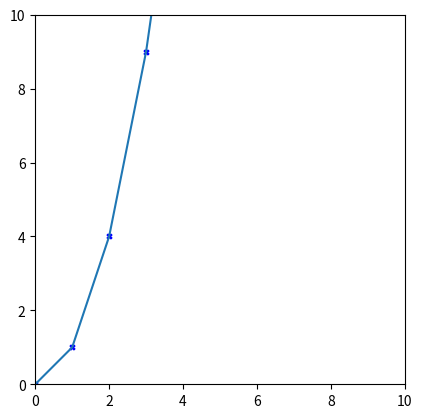
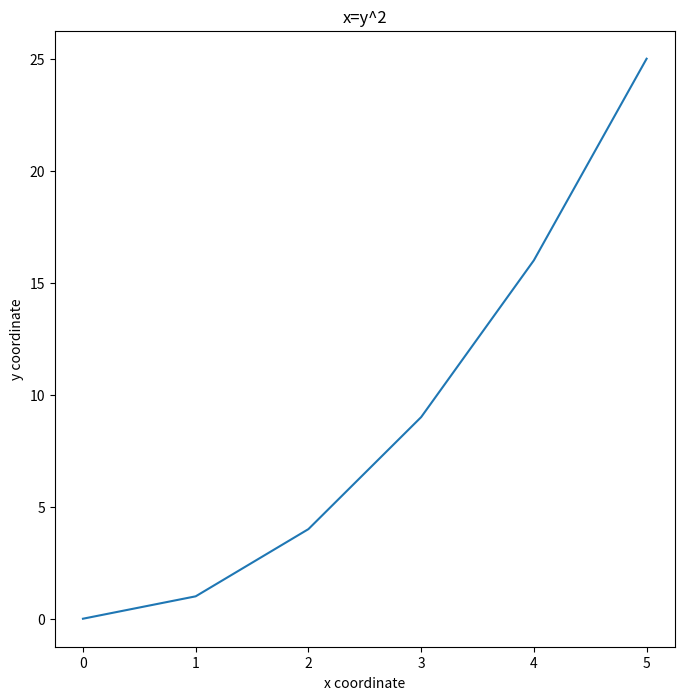
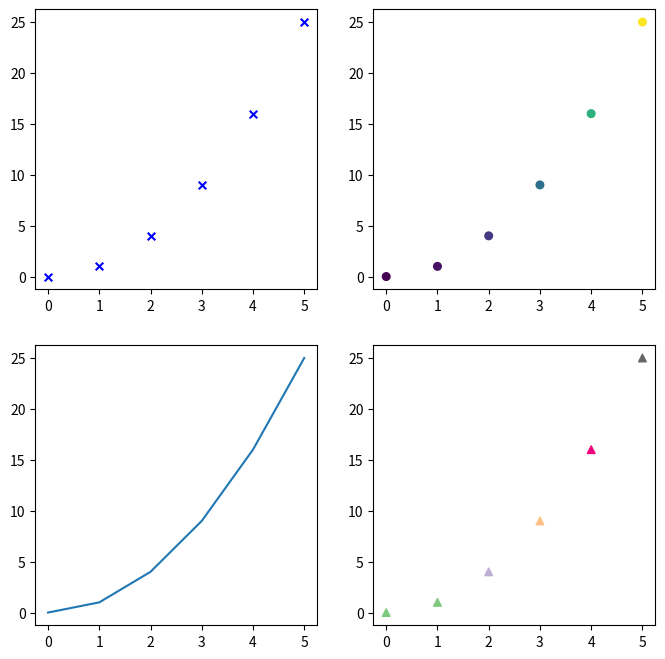
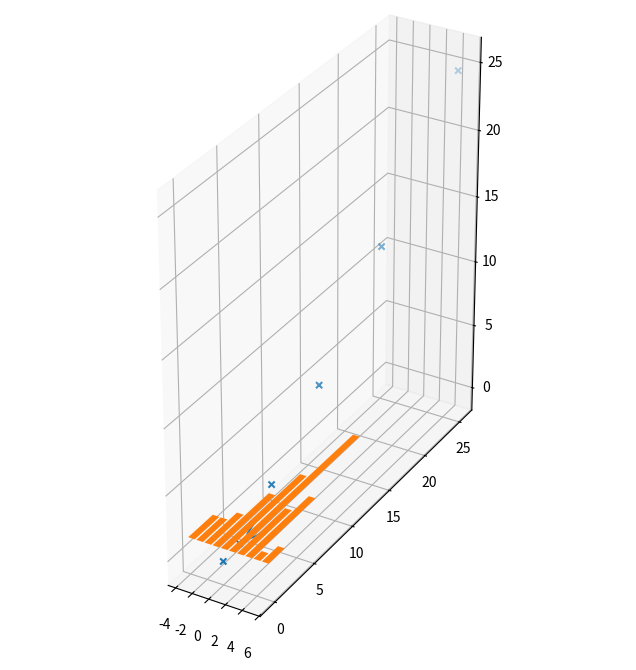

Write the Python code that produced these figures, in order. (Note: this script raises an exception after producing the figures.)
# A `tuple` can contain any number of any element and can't be modified
x_coordinates = (0, 1, 2, 3)

#               ^ ---------^ tuple is written in normal brackets

# To see what any object is, it's a good idea to print it:
print(x_coordinates)

# or just:
x_coordinates

# As well as check it's type:
type(x_coordinates)

# and available methods and properties
dir(x_coordinates)

# the `__doc__` property often contains useful info
print(x_coordinates.__doc__)

# The function len() returns the length of the tuple
# Note that the function len() can be called on other type of objects as well - array like object — and always return the length of the object.

x_coordinates_length = len(x_coordinates)
print('length of the `x_coordinates` is', x_coordinates_length)

print('When printing strings and the values of variables at the same time, it is handy to use so-called f-strings (formatted string): they allow to easily format the output:')
print(f'For example:\n\tlength of the `x_coordinates={x_coordinates}` is {x_coordinates_length}')

#     ^------- f before string marks an f-string


# `list` is similar to `tuple`, but can be modified:

y_coordinates = [1, 1, 4]

#               ^ ---------^ list is written in square brackets

# One can loop through elements of a collection:

for x in x_coordinates:
  print (x)

# Or also obtain the index of the element:

for idx, y in enumerate(y_coordinates):
  print (f'y[{idx}] = {y}')

# Several collections can be iterated together by zipping them:

for x, y in zip(x_coordinates, y_coordinates):
  print (x, y)

# Elements of the list can be modified:
print(y_coordinates[0])
y_coordinates[0] = 0
print(y_coordinates[1])
print(y_coordinates)

# `list` can be created from another collection:

x_coordinates = list(x_coordinates)
print(f'now `x_coordinates` is {type(x_coordinates)}')

# Elements can be appended to a list


y_coordinates.append(9)
print(y_coordinates)

y_coordinates.append(16)
print(y_coordinates)

y_coordinates.append(25)
print(y_coordinates)


# Extended with another list:
x_coordinates.extend([4, 5])

# or added, i.e. concatenating them:

all_numbers = x_coordinates + y_coordinates
print(all_numbers)

# `set` - is a collection of unique elements:
unique_numbers = set(all_numbers)
print(unique_numbers)

# `dictionary` is a collection where the values are assigned to unique keys and can be accessed by the key:

uptime_hours = {'jupyter': 10, 'chrome': 30}

print(uptime_hours['jupyter'])

# `list` comprehensions are a quick way to define a list:

y_coordinates = [x**2 for x in x_coordinates]
print(y_coordinates)

# `set`:
values = {v%7 for v in y_coordinates}
print(values)

# `dictionary`

x_at_y = {y:x for x, y in zip(x_coordinates, y_coordinates)}
print(x_at_y)
print(x_at_y[25])

# A function in python takes an input and returns an output:

def my_addition(input):
    output = input + 2
    return output

print(my_addition(5))

# The number of parameters of a function can be more than one

def my_addition(input, delta):
    output = input + delta
    return output

print(my_addition(5,7))

# Arguments can also have default values, making them optional:

def my_addition(input, delta=10):
    output = input + delta
    return output

print(my_addition(5))
print(my_addition(5, 12))

# When calling a function, keyword arguments can be added at the end after positional ones using the syntax `parameter_name=value`.
res = my_addition(5, delta=9)
print(res)

# Example of a class definition:

class MyChatBot():
    def __init__(self, name):
        print(f'Hello {name}. This is the init method.')


# Basic class structure:

class MyChatBot():
    def __init__(self, name):
        print(f'Hello {name}. This is the init method.')

# Creating objects beloning to the class. Note that the __init__ function is executed:
chatbot = MyChatBot('Mike')

# Basic structure with additional method:
class MyChatBot():
    def __init__(self, name):
        print(f'Hello {name}. This is the init method.')
    def answer(self, question): # This is a class method!
        print(f'Hello. I am not sure I understood. Did you just say "{question}" ?')

# Using of the method with dot notation:
chatbot = MyChatBot('Mike')
chatbot.answer('What is the answer to life?')

# Here we define a variable inside the class, called "name" and use it in the answer method:

class MyChatBot():
    def __init__(self, name):
        print(f'Hello {name}. This is the init method.')
        self.name = name # This is a class variable!
    def answer(self, question):
        print(f'Hello {self.name}. I am not sure I understood. Did you just say "{question}" ?')

# Usage of new method is as before:
chatbot = MyChatBot('Mike')
chatbot.answer('What is the answer to life?')

# The variable can now be accessed with the dot notation also outside of the class:
print('Accessing variable value outside of the class: ', chatbot.name)

from collections import Counter

fruits = ['apple', 'banana', 'orange', 'apple', 'orange', 'banana', 'apple', 'banana', 'apple', 'banana', 'kiwi']
fruit_counter = Counter(fruits)

# Get the most common fruits using the most_common() method
most_common_fruits = fruit_counter.most_common()
print(most_common_fruits[0])

import math

# Calculate the square root of a number
num = 16
sqrt_value = math.sqrt(num)
print(f"The square root of {num} is {sqrt_value}")

# Calculate the factorial of a number
factorial_value = math.factorial(5)
print(f"The factorial of 5 is {factorial_value}")

# Use the value of pi from the math module
print(f"The value of pi is {math.pi}")

import matplotlib.pyplot as plt

x_coordinates = list(range(6))
y_coordinates = [x**2 for x in x_coordinates]

# Simple plot

plt.plot(x_coordinates, y_coordinates)

# Scatter plot
plt.scatter(x_coordinates, y_coordinates, marker='x', color='b', s=10)

# Scatter plot with axes range
plt.scatter(x_coordinates, y_coordinates, marker='x', color='b', s=10)
plt.xlim(0, 10)
plt.ylim(0, 10)

# Plot with isotropic axes

plt.scatter(x_coordinates, y_coordinates, marker='x', color='b', s=10)

current_axis = plt.gca()
current_axis.set_aspect('equal')

# Big plot, with details

plt.figure(figsize=(8,8))  # plot size

plt.plot(x_coordinates, y_coordinates)

plt.xlabel('x coordinate')
plt.ylabel('y coordinate')
plt.title('x=y^2')


# Multiple plots can be combined with subplots:

fig, ax = plt.subplots(nrows=2, ncols=2, figsize=(8, 8))

ax[0][0].scatter(x_coordinates, y_coordinates, marker='x', color='b', s=30)
ax[0][1].scatter(x_coordinates, y_coordinates, marker='o', c=y_coordinates, s=30)

ax[1][0].plot(x_coordinates, y_coordinates)
ax[1][1].scatter(x_coordinates, y_coordinates, marker='^', c=y_coordinates, s=30, cmap=plt.cm.Accent)


# To make a plot in 3D

fig = plt.figure(figsize=(8,8))
ax = fig.add_subplot(111, projection='3d')
z_coordinates = y_coordinates

ax.scatter3D(x_coordinates, y_coordinates, z_coordinates, marker='x', s=20)


import numpy as np

# Array-like objects can be converted to `numpy` array:
arr = np.array(x_coordinates)
print(arr)

# Attribute `shape` shows the size of an array.
print(arr.shape)

# Shape is a `tuple` because an array can have more than one dimension (e.g. a two dimensional array is a matrix, as in the following example):

arr2d = np.asarray([[1,2,3], [4, 5, 6]])
print(arr2d)
print(arr2d.shape)  # last element of the shape - most inner dimension of the array

# Multidimensional array can be reshaped to different a shape, preserving the total number of elements and their order

arr2d_r1 = arr2d.reshape((3, 2))
print(arr2d_r1)

# or turned into 1-d with flatten method:

arr2d_1d = arr2d.flatten()
print(arr2d_1d, arr2d_1d.shape)

# Slicing of an array:
# start:stop - elements from start (included) till stop (excluded)

print(arr[1:3])

# Slicing of an array:
# start:stop:step - elements from start (included) till stop (excluded) with stride step

print(arr[1:6:2])

# Similarly for a multidimensional array:
#
print(arr2d[0:1, 1:3])

# `:` means take elements along the axis
#
print(arr2d[:, 1:3])

# To take elements over several sequential axes - use ellipsis (...):
#
print(arr2d[..., 1:3])

# To generate sequential integers (similar to `range`):
numbers = np.arange(0, 20, 2)
print(numbers)

# For floating point values

x_coord = np.linspace(start=-1, stop=1, num=5)
print (x_coord)

# Operations on the numpy arrays can be performed in a pythonic way:

y_coord = 2*x_coord**2 + 3

plt.plot(x_coord, y_coord)
plt.gca().set_aspect('equal')

# To generate uniformly distributed random numbers:
rnd = np.random.uniform(0, 10, size=10)
print(rnd)
print(rnd.shape)

# or normally distributed, 3D array:
rnd = np.random.normal(loc=0.5, scale=2, size=(3, 4, 5))
print(rnd)
print(rnd.shape)

# Let's check distribution:
plt.hist(rnd.flatten(), 10);

# Arrays statistics can be obtained using the array methods:
print('array `rnd` mean = ', rnd.mean())
print('array `rnd` standard deviation = ', rnd.std())
print('array `rnd` minimum = ', rnd.min())
print('array `rnd` maximum = ', rnd.max())
print()

# , or with numpy functions :
print('array `rnd` mean = ', np.mean(rnd))
print('array `rnd` standard deviation = ', np.std(rnd))
print('array `rnd` minimum = ', np.min(rnd))
print('array `rnd` maximum = ', np.max(rnd))

print()
print('array `rnd` maximum 40th percentile= ', np.percentile(rnd, 40))

# To get an element from a 1D array:
print(np.random.choice(arr))

# or several elements:
mtx = np.random.choice(arr, size=(2,2))
print(mtx)

# Matrix multiplication
np.dot([1, 2], mtx)  

# Arrays can be concatenated along a specific axis, provided the other dimensions are same

arr_1 = np.zeros(shape=(5, 3, 6))
arr_2 = np.ones(shape=(5, 4, 6))

print(arr_1.shape, arr_2.shape)
#print(arr_1)
#print(arr_2)

arr_conc = np.concatenate((arr_1, arr_2), axis=1)

print(arr_conc.shape)

# stack along new last axis
arr_stack = np.stack((arr_1, arr_2[:, :-1]), axis=-1)

print(arr_stack.shape)

# Similarly to indexing one element, multiple elements of an array can be obtained
y = np.arange(6)**2
print(y)

print(f'y[2] = {y[2]}')
print(f'y[4] = {y[4]}')
print(f'y[[2,4]] = {y[[2,4]]}')

# This trick can be useful to shuffle several arrays of elements coherently. 
# We first define a permutation and use it to reindex the original array:

shuffled_indexes = np.random.permutation(len(y))
y_shuffled = y[shuffled_indexes]

print(f'y: {y}')
print(f'shuffled_indexes: {shuffled_indexes}')
print(f'y_shuffled: {y_shuffled}')
print()
print(f'y[shuffled_indexes] = y_shuffled : {y}[{shuffled_indexes}] = {y_shuffled}')

# Boolean arrays of the same dimensions can be used as masks
mask = [True, False, False, False, False, True]
y_mask = y[mask]

print(f'y[mask] = y_mask: {y}[{mask}] = {y[mask]}')

# This is useful to select a group of elements:
mask_above_2 = y > 2
print(mask_above_2)

mask_less_17 = y <17
print(mask_less_17)

mask = mask_above_2 * mask_less_17  # elementwise `and` operation on Boolean numpy arrays
print(mask)

print('values between 2 and 17:', y[mask])

# To get index of first smallest or largest element use `argmin` and `argmax`:

print(y_shuffled)

ixd_smallest = y_shuffled.argmin()
ixd_largest = y_shuffled.argmax()

print(f'index of smallest element: {ixd_smallest}. {y_shuffled}[{ixd_smallest}] = {y_shuffled[ixd_smallest]}')
print(f'index of largest element: {ixd_largest}. {y_shuffled}[{ixd_largest}] = {y_shuffled[ixd_largest]}')

# Form a multidimensional array, or if more the one element has to be found - use argwhere:
coords_elements_above_3 = np.argwhere(rnd > 3)
print(coords_elements_above_3)

for i, j, k in coords_elements_above_3:
  print(f'rnd[{i}, {j}, {k}] = {rnd[i, j, k]}')

# Sometimes it's needed to obtain a grid of values, given a set of values along each axis,
# e.g. for a grid search or visualization. `meshgrid` does it so:


# define set of values along x, y axes
x_coords = np.linspace(0, 4.5, 10)      # 10 values between 0 and 45
y_coords = np.linspace(-10, -5.5, 10)   # 10 values between -10 and -6.5

# create the meshgrid
meshgrid_x, meshgrid_y = np.meshgrid(x_coords, y_coords)
print(meshgrid_x.shape, meshgrid_y.shape)  # all x, y coordinates of the mesh

print('x_coords:', x_coords)
print('y_coords:', y_coords)

print(meshgrid_x)

print(meshgrid_y)

# To plot the points created by the meshgrid we need to flatten them:

x_coordinates = meshgrid_x.flatten()
y_coordinates = meshgrid_y.flatten()

plt.scatter(x_coordinates, y_coordinates)

# We can use the meshgrid to visualize a 2-dimensional function

def function_2d(x, y):
    return np.sin(x) + np.cos(y)
z = function_2d(meshgrid_x, meshgrid_y)

# Contourplot visualization

plt.figure(figsize=(5,5))
plt.contourf(meshgrid_x, meshgrid_y, z, cmap='viridis')
plt.xlabel('x')
plt.ylabel('y')
plt.title('Contourplots of f(x,y)=sin(x)+cos(y)')

# 2-d surface

plt.figure(figsize=(5, 5))
ax = plt.axes(projection='3d')
surface = ax.plot_surface(meshgrid_x, meshgrid_y, z, cmap='viridis')
plt.title('Visualization of f(x,y)=sin(x)+cos(y) as a 2d surface')
ax.set_xlabel('x')
ax.set_ylabel('y')
ax.set_zlabel('z')

# Load an image from a file or a URL
from skimage import io

image = io.imread('https://github.com/neworldemancer/DSF5/raw/master/figures/unibe.jpg')

print(f'The image is stored as a numpy array {type(image)}')

# Note that the resulting image is of dimension N_pixel_1 x N_pixel_2 x 3, because it is a colored image with 3 color channels (red-green-blue, also called RGB color coding) 

print('Dimensions of a colored image: ', image.shape)

# Display an image with pyplot
plt.imshow(image)


from skimage import color

# Convert the image to grayscale
gray_image = color.rgb2gray(image)

print('Dimensions of a grayscale image: ', gray_image.shape)

# Display the grayscale image
plt.imshow(gray_image, cmap='gray')

print(gray_image.shape)


# Any 2D map can be visualized similarly, e.g. we can create a 2-d histogram of a dataset:

# generate a random dataset of shape (1000 x 2)
values = np.random.multivariate_normal([0, 0], [[1, 0.3],[ 0.3, 0.2]], size=1000)

# plot the dataset 
plt.scatter(values[:,0], values[:,1], s=5)
plt.title('Dataset scatterplot')

plt.figure()

# make a 2-d histogram of the dataset
h, bx, by = np.histogram2d(values[:,0], values[:,1], bins = 20)

print(h.shape)

plt.title('Histogram visualization')
plt.imshow(h, origin='lower')

